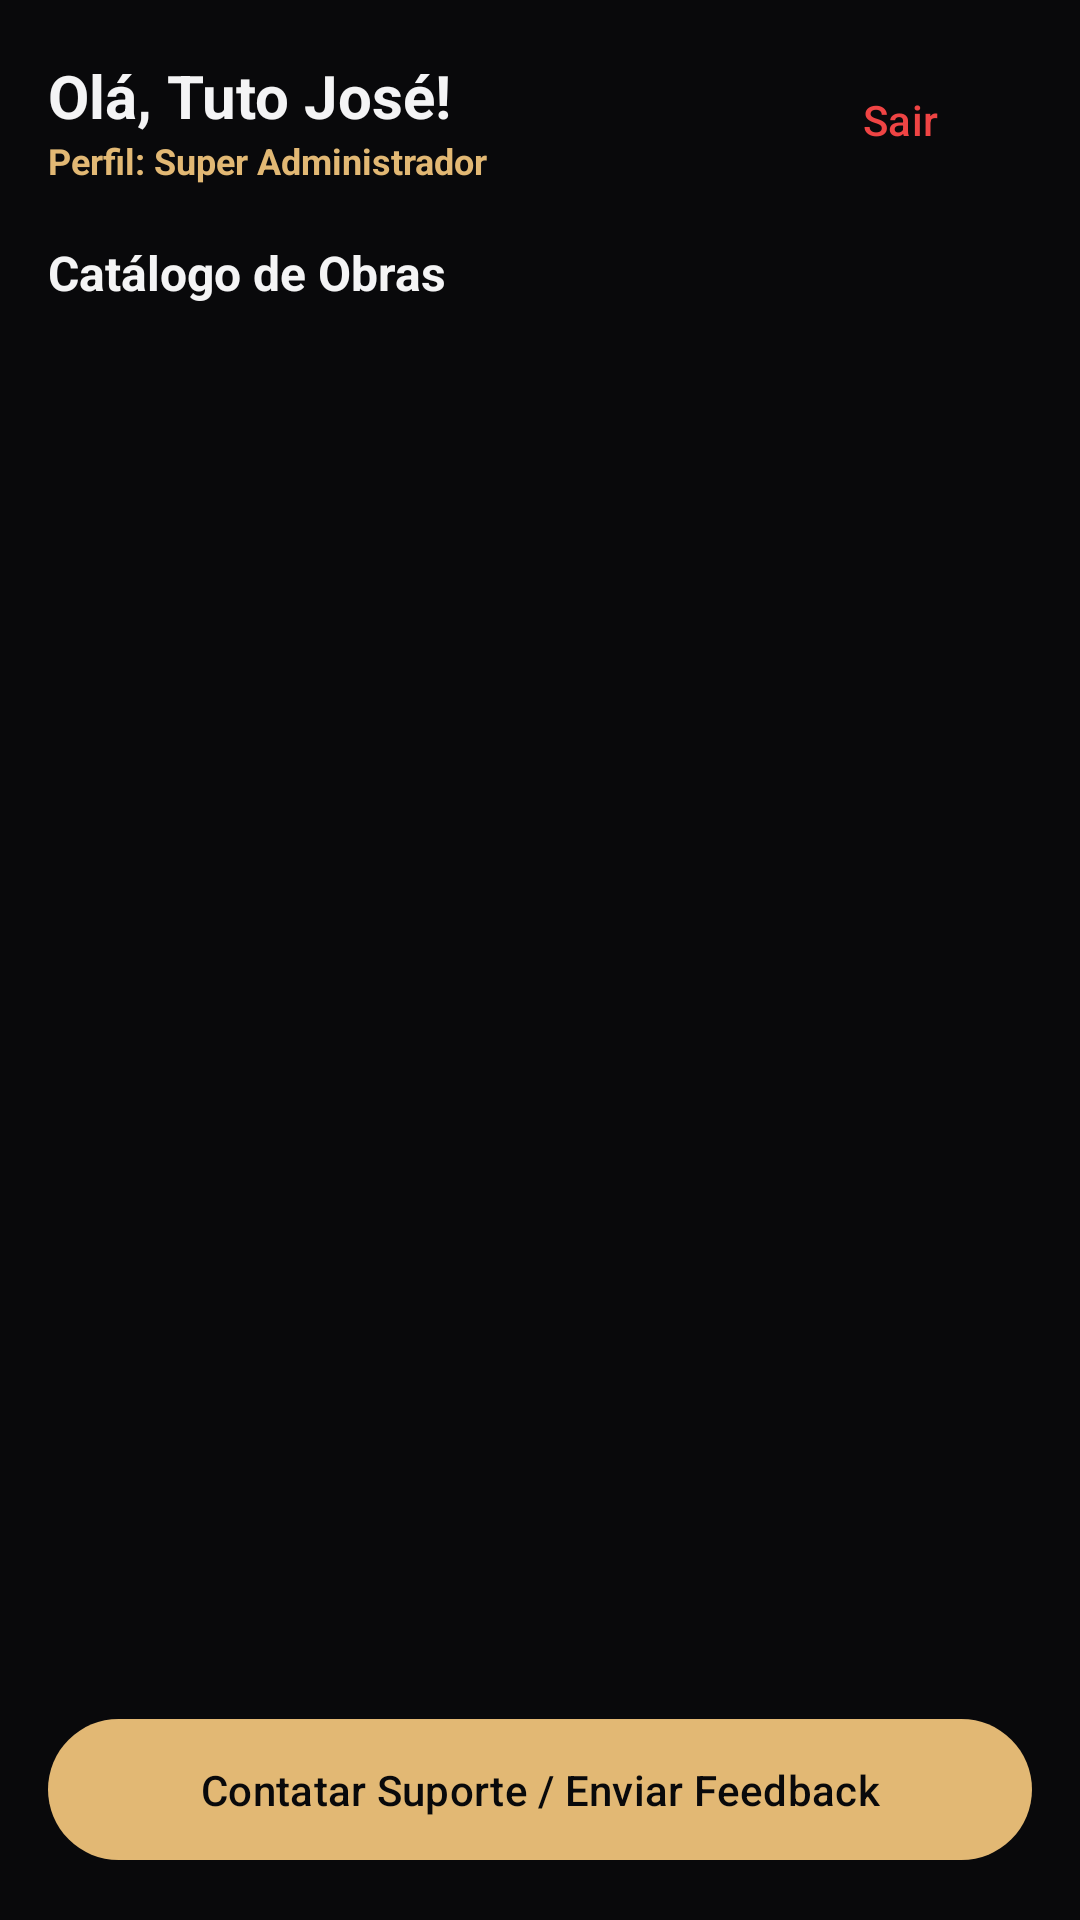

Here is an Android app screen rendered from its layout file. Give the layout XML and the strings, colors and styles it references.
<!-- AndroidManifest.xml: activity theme Theme.BookVerse.NoActionBar -->
<!-- res/layout/activity_main.xml -->
<?xml version="1.0" encoding="utf-8"?>
<LinearLayout xmlns:android="http://schemas.android.com/apk/res/android"
    xmlns:app="http://schemas.android.com/apk/res-auto"
    android:layout_width="match_parent"
    android:layout_height="match_parent"
    android:orientation="vertical"
    android:background="@color/black_bg"
    android:padding="16dp">

    
    <LinearLayout
        android:layout_width="match_parent"
        android:layout_height="wrap_content"
        android:orientation="horizontal"
        android:gravity="center_vertical"
        android:layout_marginBottom="16dp">

        <LinearLayout
            android:layout_width="0dp"
            android:layout_height="wrap_content"
            android:layout_weight="1"
            android:orientation="vertical">

            <TextView
                android:id="@+id/txtWelcome"
                android:layout_width="wrap_content"
                android:layout_height="wrap_content"
                android:text="Olá, Tuto José!"
                android:textColor="@color/zinc_100"
                android:textSize="20sp"
                android:textStyle="bold" />

            <TextView
                android:id="@+id/txtUserRole"
                android:layout_width="wrap_content"
                android:layout_height="wrap_content"
                android:text="Perfil: Super Administrador"
                android:textColor="@color/gold_amber"
                android:textSize="12sp"
                android:textStyle="bold" />
        </LinearLayout>

        <com.google.android.material.button.MaterialButton
            android:id="@+id/btnLogout"
            android:layout_width="wrap_content"
            android:layout_height="wrap_content"
            android:text="Sair"
            style="@style/Widget.Material3.Button.TextButton"
            android:textColor="@color/red_500" />
    </LinearLayout>

    
    <com.google.android.material.button.MaterialButton
        android:id="@+id/btnAdminPanel"
        android:layout_width="match_parent"
        android:layout_height="wrap_content"
        android:text="PAINEL ADMINISTRATIVO"
        android:textColor="@color/zinc_100"
        app:backgroundTint="@color/orange_admin"
        app:icon="@android:drawable/ic_menu_manage"
        android:layout_marginBottom="16dp"
        android:padding="12dp"
        android:visibility="gone" />

    
    <TextView
        android:layout_width="wrap_content"
        android:layout_height="wrap_content"
        android:text="Catálogo de Obras"
        android:textColor="@color/zinc_100"
        android:textSize="16sp"
        android:textStyle="bold"
        android:layout_marginBottom="12dp" />

    
    <androidx.recyclerview.widget.RecyclerView
        android:id="@+id/recyclerViewBooks"
        android:layout_width="match_parent"
        android:layout_height="0dp"
        android:layout_weight="1"
        android:layout_marginBottom="16dp" />

    
    <com.google.android.material.button.MaterialButton
        android:id="@+id/btnSupport"
        android:layout_width="match_parent"
        android:layout_height="wrap_content"
        android:text="Contatar Suporte / Enviar Feedback"
        android:textColor="@color/black_bg"
        app:backgroundTint="@color/gold_amber"
        style="@style/Widget.Material3.Button"
        android:padding="14dp" />

</LinearLayout>
<!-- resources referenced by this layout -->
<resources>
  <color name="black_bg">#09090b</color>
  <color name="gold_amber">#e2b874</color>
  <color name="orange_admin">#f97316</color>
  <color name="red_500">#ef4444</color>
  <color name="zinc_100">#f4f4f5</color>
  <style name="Theme.BookVerse.NoActionBar">
          <item name="windowActionBar">false</item>
          <item name="windowNoTitle">true</item>
      </style>
</resources>
